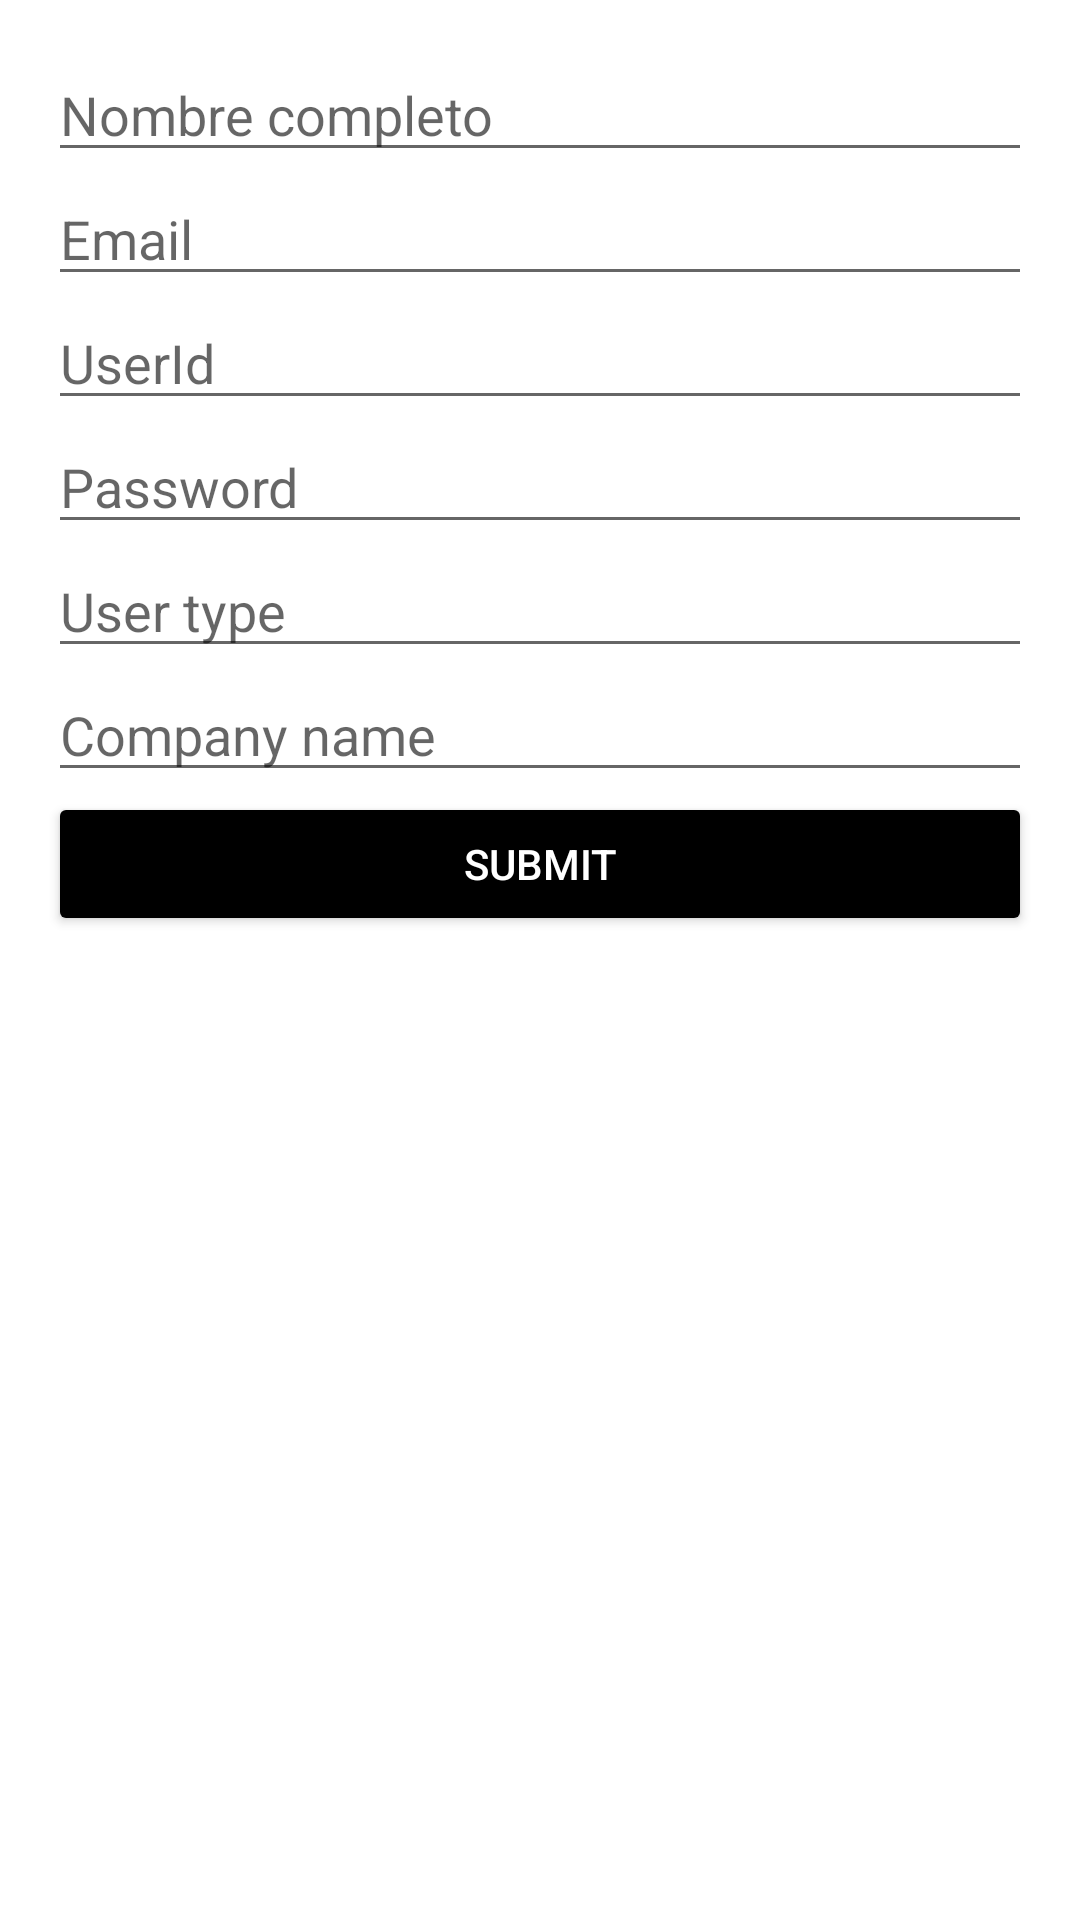

The Android layout XML behind this screen, and the referenced resources:
<!-- AndroidManifest.xml: application theme Theme.DAM_M13_PROYECTO -->
<!-- res/layout/activity_updatecarrierprofiledata.xml -->
<androidx.drawerlayout.widget.DrawerLayout
    xmlns:android="http://schemas.android.com/apk/res/android"
    xmlns:app="http://schemas.android.com/apk/res-auto"
    xmlns:tools="http://schemas.android.com/tools"
    android:id="@+id/drawer_layout"
    android:layout_width="match_parent"
    android:layout_height="match_parent"
    android:fitsSystemWindows="true"
    tools:context=".CRUD.UpdateCarrierProfileDataActivity"
    tools:openDrawer="start">

    <LinearLayout
        android:layout_width="match_parent"
        android:layout_height="match_parent"
        android:orientation="vertical"
        android:padding="16dp"
        android:fitsSystemWindows="true"
        >
        <EditText
            android:id="@+id/editTextNombre"
            android:layout_width="match_parent"
            android:layout_height="wrap_content"
            android:ems="10"
            android:inputType="numberDecimal"
            android:hint="Nombre completo"/>

        <EditText
            android:id="@+id/editTextEmail"
            android:layout_width="match_parent"
            android:layout_height="wrap_content"
            android:ems="10"
            android:hint="Email"/>
        
        <EditText
            android:id="@+id/editTextUserId"
            android:layout_width="match_parent"
            android:layout_height="wrap_content"
            android:hint="UserId"/>

        <EditText
            android:id="@+id/editTextPassword"
            android:layout_width="match_parent"
            android:layout_height="wrap_content"
            android:hint="Password"
            android:inputType="textPassword" />



        <EditText
            android:id="@+id/editTextUserType"
            android:layout_width="match_parent"
            android:layout_height="wrap_content"
            android:ems="10"
            android:inputType="numberDecimal"
            android:hint="User type"/>

        <EditText
            android:id="@+id/editTextCompanyName"
            android:layout_width="match_parent"
            android:layout_height="wrap_content"
            android:ems="10"
            android:hint="Company name"
            android:inputType="text" />

        <Button
            android:id="@+id/buttonSubmit"
            android:layout_width="match_parent"
            android:layout_height="wrap_content"
            android:text="Submit"
            android:textColor="@android:color/white"
            app:backgroundTint="@color/black"/>


    </LinearLayout>

    
    <com.google.android.material.navigation.NavigationView
        android:id="@+id/nav_view"
        android:layout_width="wrap_content"
        android:layout_height="match_parent"
        android:layout_gravity="start"
        app:headerLayout="@layout/nav_header_main"
        app:menu="@menu/nav_menu" />

</androidx.drawerlayout.widget.DrawerLayout>
<!-- res/layout/nav_header_main.xml (included above) -->
<LinearLayout xmlns:android="http://schemas.android.com/apk/res/android"
    xmlns:app="http://schemas.android.com/apk/res-auto"
    android:layout_width="match_parent"
    android:layout_height="160dp"
    android:gravity="start"
    android:orientation="vertical"
    android:padding="16dp"
    android:outlineAmbientShadowColor="@color/black">

    

</LinearLayout>
<!-- resources referenced by this layout -->
<resources>
  <color name="black">#FF000000</color>
  <style name="Theme.DAM_M13_PROYECTO" parent="Theme.MaterialComponents.DayNight.DarkActionBar">
          
          <item name="colorPrimary">@color/purple_500</item>
          <item name="colorPrimaryVariant">@color/purple_700</item>
          <item name="colorOnPrimary">@color/white</item>
          
          <item name="colorSecondary">@color/teal_200</item>
          <item name="colorSecondaryVariant">@color/teal_700</item>
          <item name="colorOnSecondary">@color/black</item>
          
          <item name="android:statusBarColor">?attr/colorPrimaryVariant</item>
          
      </style>
  <color name="purple_500">#FF6200EE</color>
  <color name="purple_700">#FF3700B3</color>
  <color name="white">#FFFFFFFF</color>
  <color name="teal_200">#FF03DAC5</color>
  <color name="teal_700">#FF018786</color>
</resources>
